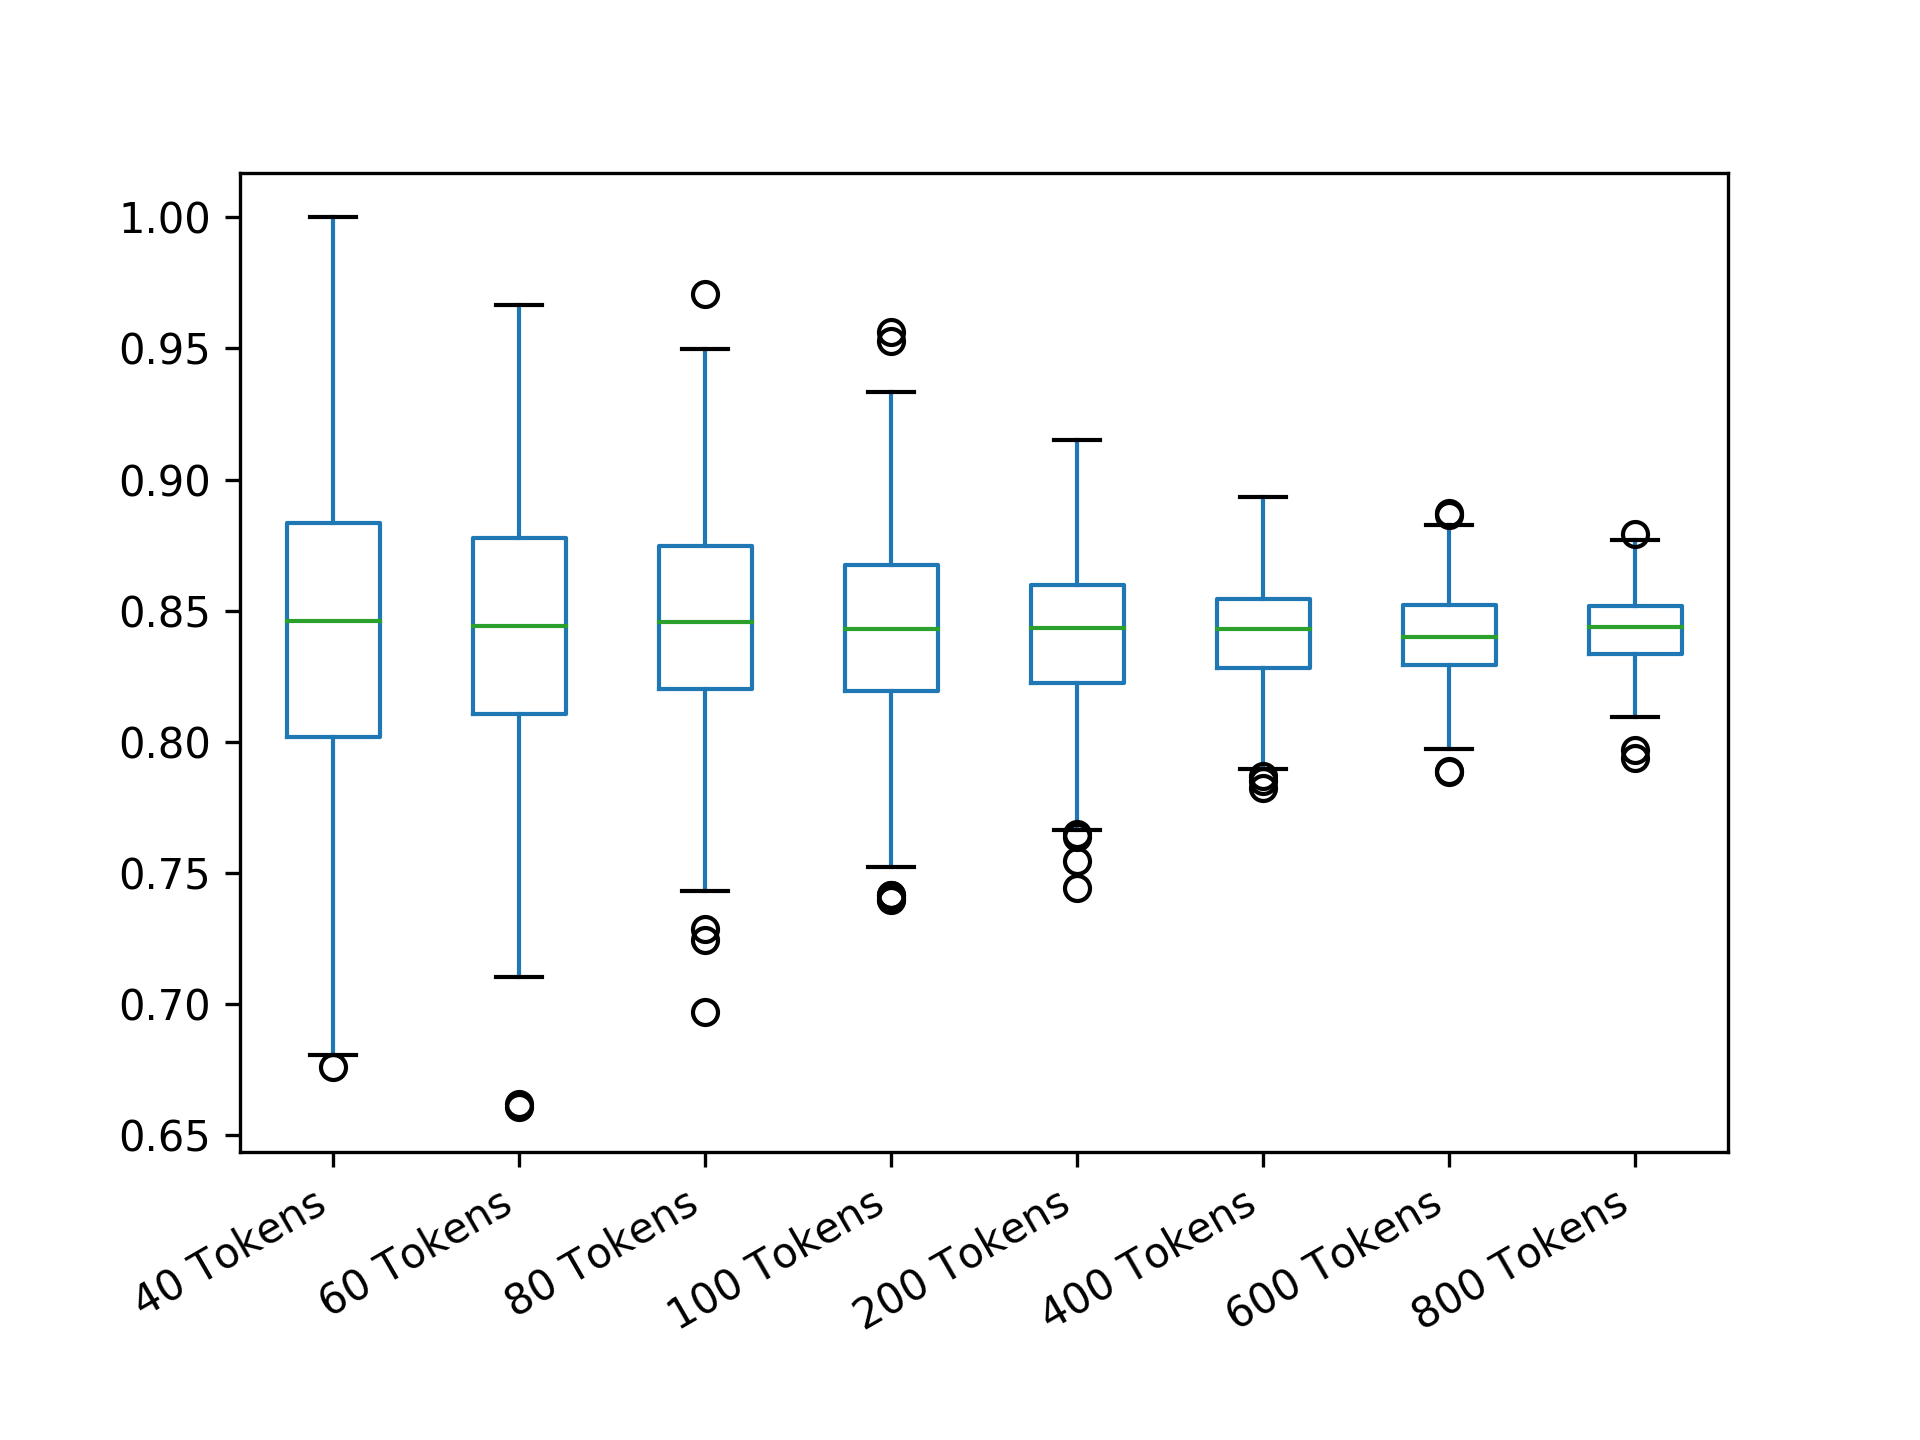

Values plotted in this chart, from the file beside it:
40 Tokens; 60 Tokens; 80 Tokens; 100 Tokens; 200 Tokens; 400 Tokens; 600 Tokens; 800 Tokens
0.8156; 0.9277; 0.8329; 0.8265; 0.8412; 0.8428; 0.8444; 0.8487
0.8485; 0.872; 0.8488; 0.8429; 0.8217; 0.847; 0.8307; 0.8501
0.8329; 0.8069; 0.8375; 0.8699; 0.8783; 0.8242; 0.866; 0.8312
0.8716; 0.8289; 0.8404; 0.8193; 0.9044; 0.8416; 0.8535; 0.8399
0.7914; 0.7851; 0.8958; 0.8785; 0.8658; 0.8733; 0.8176; 0.8532
0.9162; 0.8611; 0.8267; 0.8753; 0.8461; 0.8223; 0.8492; 0.8306
0.8386; 0.8514; 0.8903; 0.883; 0.8332; 0.8739; 0.8422; 0.8425
0.8771; 0.8492; 0.829; 0.8526; 0.836; 0.8312; 0.8434; 0.8362
0.883; 0.8522; 0.8734; 0.8214; 0.8522; 0.8739; 0.855; 0.8295
0.9627; 0.8982; 0.8079; 0.8524; 0.84; 0.8793; 0.8163; 0.8471
0.8081; 0.8333; 0.923; 0.8929; 0.8063; 0.8608; 0.8584; 0.8332
0.8031; 0.8536; 0.8915; 0.8011; 0.8633; 0.8364; 0.8222; 0.842
0.7691; 0.8965; 0.7689; 0.9033; 0.838; 0.8402; 0.8322; 0.8545
0.8264; 0.8257; 0.8404; 0.8295; 0.8063; 0.8357; 0.8428; 0.832
0.8833; 0.8181; 0.9054; 0.836; 0.8345; 0.8332; 0.8478; 0.83
0.8578; 0.822; 0.8413; 0.8397; 0.8653; 0.87; 0.8271; 0.8421
0.9083; 0.8086; 0.8373; 0.8825; 0.8576; 0.8717; 0.8128; 0.842
0.8166; 0.788; 0.8436; 0.8466; 0.8817; 0.8523; 0.8308; 0.8325
0.8667; 0.8046; 0.8875; 0.83; 0.8574; 0.8367; 0.8566; 0.835
0.8581; 0.861; 0.8957; 0.8766; 0.8149; 0.8725; 0.8182; 0.8362
0.8373; 0.8057; 0.8622; 0.8161; 0.8828; 0.8525; 0.8482; 0.84
0.7811; 0.8492; 0.8917; 0.8798; 0.8467; 0.8535; 0.8148; 0.827
0.7908; 0.7384; 0.9125; 0.8599; 0.8324; 0.8724; 0.8459; 0.82
0.6825; 0.8611; 0.8455; 0.8888; 0.8474; 0.8625; 0.8365; 0.8369
0.7832; 0.8018; 0.7754; 0.8195; 0.8866; 0.8475; 0.8522; 0.851
0.8887; 0.7981; 0.9151; 0.8193; 0.8697; 0.8282; 0.8161; 0.84
0.8799; 0.8356; 0.8621; 0.8329; 0.8359; 0.8699; 0.85; 0.8179
0.9409; 0.8106; 0.9081; 0.8064; 0.8564; 0.8539; 0.8433; 0.8628
0.8908; 0.8476; 0.8458; 0.8912; 0.8591; 0.8242; 0.8596; 0.794
0.7833; 0.9634; 0.7817; 0.9254; 0.8966; 0.864; 0.838; 0.8215
0.9162; 0.9054; 0.8496; 0.8591; 0.8366; 0.8622; 0.8281; 0.8573
0.8453; 0.8472; 0.8704; 0.8412; 0.839; 0.8266; 0.8387; 0.8401
0.8596; 0.8106; 0.8953; 0.8159; 0.8831; 0.8336; 0.8288; 0.8483
0.7995; 0.8711; 0.8307; 0.8228; 0.8032; 0.849; 0.8117; 0.8407
0.8162; 0.9195; 0.7806; 0.8519; 0.8382; 0.8186; 0.825; 0.8602
0.8663; 0.8803; 0.7905; 0.7695; 0.8363; 0.8389; 0.806; 0.85
0.9247; 0.7436; 0.8666; 0.8599; 0.8494; 0.8515; 0.8737; 0.8645
0.8476; 0.8829; 0.8581; 0.9231; 0.8195; 0.8641; 0.8651; 0.8379
0.7995; 0.9278; 0.9083; 0.8489; 0.84; 0.7974; 0.8371; 0.8505
0.8915; 0.8278; 0.8312; 0.8876; 0.8733; 0.8448; 0.8304; 0.8479
0.8887; 0.8077; 0.8032; 0.8429; 0.8016; 0.8042; 0.8478; 0.8391
0.7333; 0.8049; 0.8618; 0.8331; 0.8363; 0.8067; 0.8489; 0.8316
0.7911; 0.8886; 0.832; 0.8665; 0.83; 0.85; 0.8478; 0.8571
0.8912; 0.8556; 0.9166; 0.8182; 0.8467; 0.8758; 0.82; 0.8504
0.7613; 0.8277; 0.7243; 0.8223; 0.8532; 0.8529; 0.802; 0.8662
0.7644; 0.7991; 0.8329; 0.8755; 0.829; 0.8748; 0.836; 0.8454
0.7993; 0.7738; 0.7929; 0.8918; 0.87; 0.8333; 0.8316; 0.8333
0.8726; 0.8721; 0.8542; 0.8686; 0.8549; 0.8653; 0.8687; 0.8545
0.7391; 0.7833; 0.873; 0.8392; 0.791; 0.8379; 0.8407; 0.8327
0.9076; 0.8055; 0.7741; 0.9086; 0.7845; 0.8241; 0.8391; 0.84
0.8916; 0.7297; 0.9165; 0.8223; 0.8474; 0.8357; 0.8477; 0.8454
0.9612; 0.8326; 0.7856; 0.8536; 0.8483; 0.8733; 0.8583; 0.8408
0.7968; 0.8138; 0.7961; 0.8363; 0.8253; 0.815; 0.8548; 0.8611
0.9467; 0.798; 0.7799; 0.8366; 0.8998; 0.8461; 0.8564; 0.8495
0.8977; 0.8829; 0.8477; 0.7879; 0.8316; 0.8441; 0.8366; 0.8337
0.8492; 0.8673; 0.8262; 0.87; 0.8716; 0.8483; 0.8522; 0.827
0.8565; 0.8214; 0.7744; 0.8636; 0.8333; 0.8306; 0.8628; 0.8329
0.8822; 0.8923; 0.8177; 0.7824; 0.8633; 0.8165; 0.8482; 0.865
0.8556; 0.7833; 0.875; 0.9137; 0.8546; 0.8376; 0.8372; 0.8412
0.8865; 0.8667; 0.8372; 0.7792; 0.8298; 0.8357; 0.8483; 0.8437
... 440 more rows
